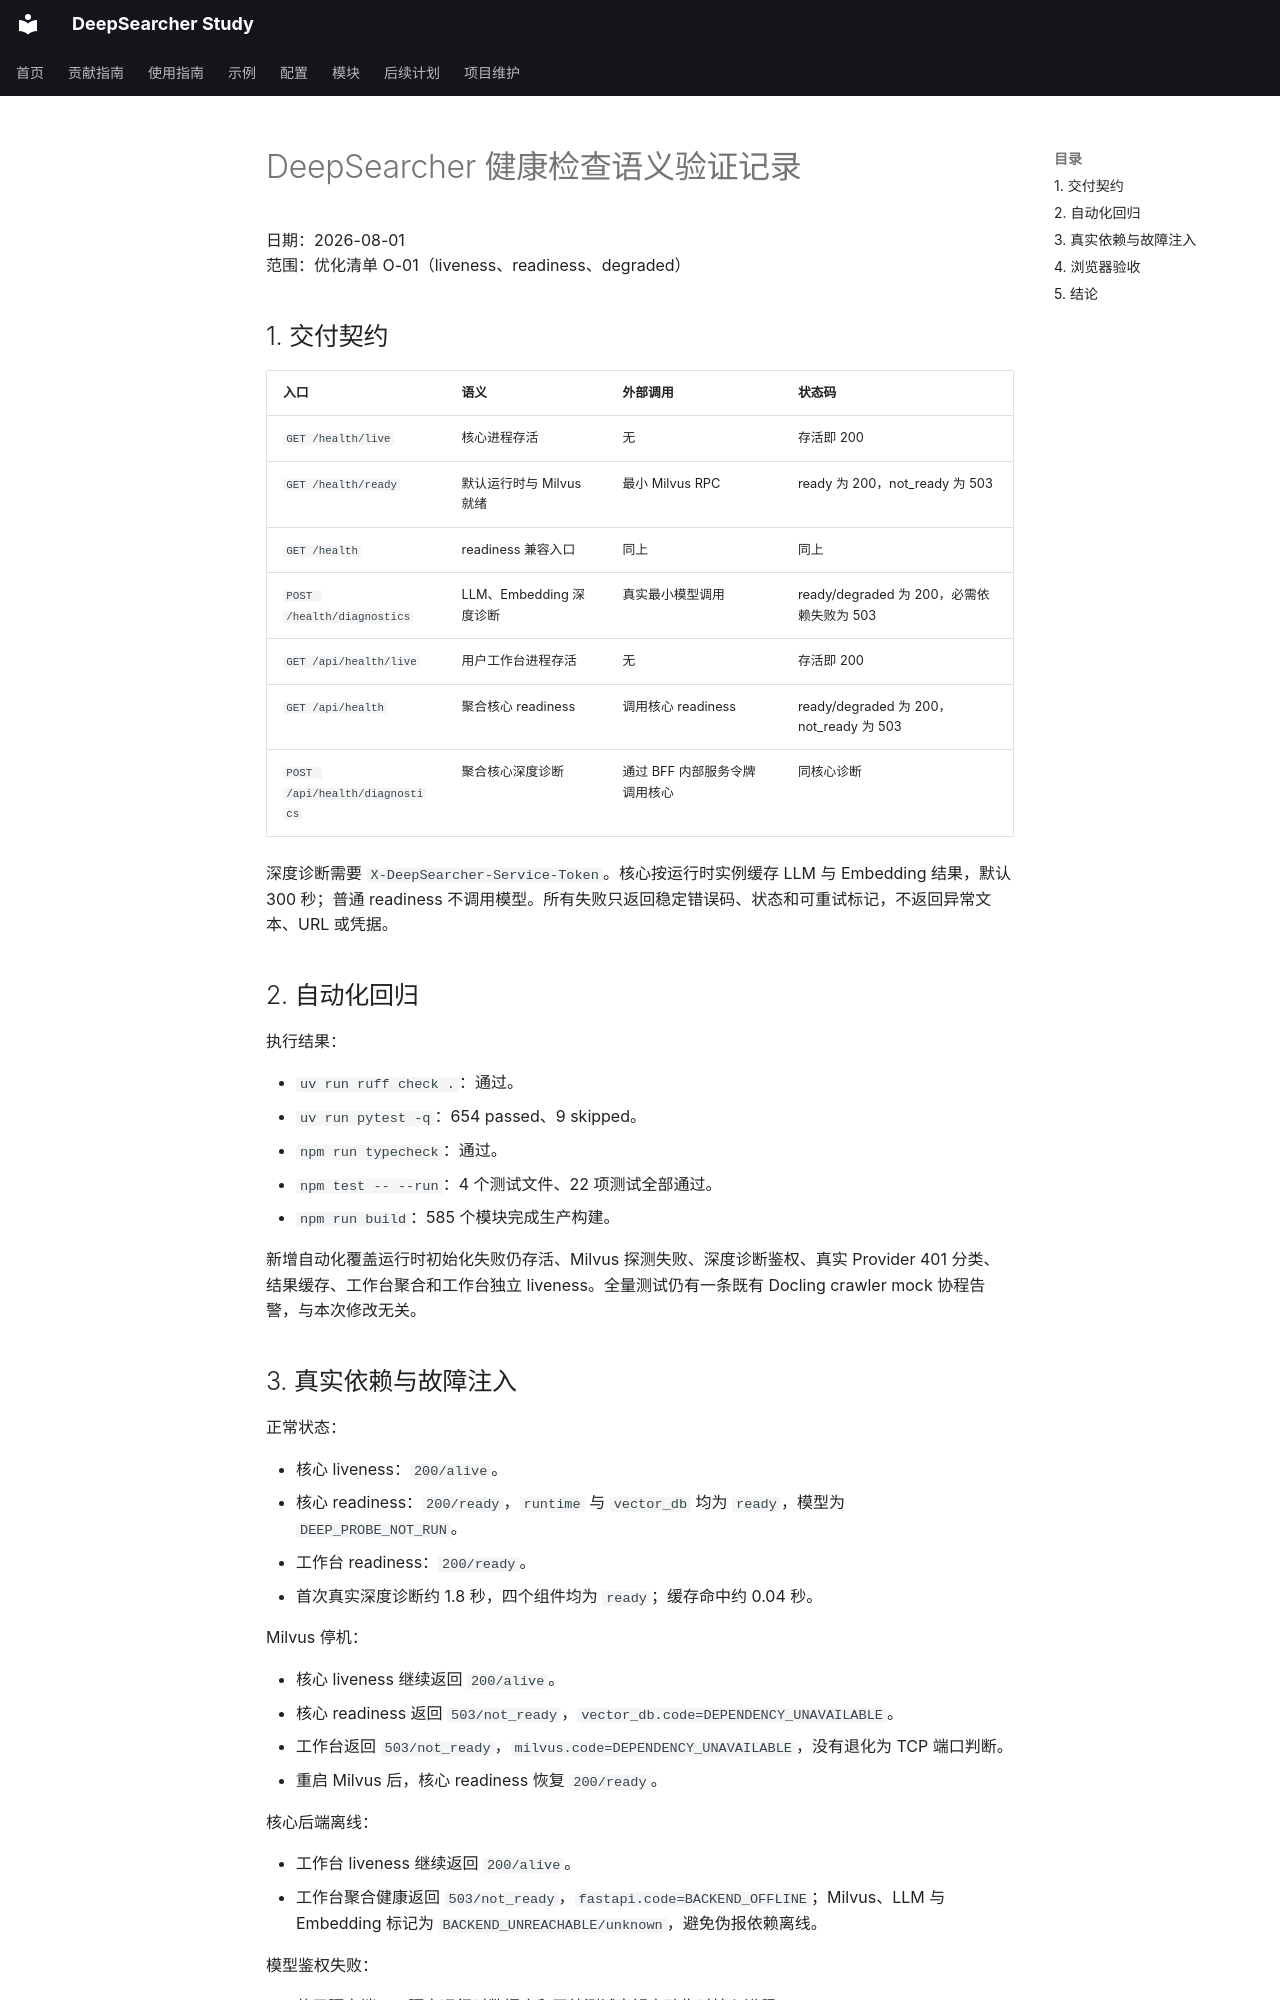

repository: wyl0828/deep-searcher-study · page: 开发记录/验证记录/2026-08-01-deepsearcher-health-semantics-verification/index.html · generator: mkdocs

# DeepSearcher 健康检查语义验证记录

日期：2026-08-01  
范围：优化清单 O-01（liveness、readiness、degraded）

## 1. 交付契约

| 入口 | 语义 | 外部调用 | 状态码 |
| --- | --- | --- | --- |
| `GET /health/live` | 核心进程存活 | 无 | 存活即 200 |
| `GET /health/ready` | 默认运行时与 Milvus 就绪 | 最小 Milvus RPC | ready 为 200，not_ready 为 503 |
| `GET /health` | readiness 兼容入口 | 同上 | 同上 |
| `POST /health/diagnostics` | LLM、Embedding 深度诊断 | 真实最小模型调用 | ready/degraded 为 200，必需依赖失败为 503 |
| `GET /api/health/live` | 用户工作台进程存活 | 无 | 存活即 200 |
| `GET /api/health` | 聚合核心 readiness | 调用核心 readiness | ready/degraded 为 200，not_ready 为 503 |
| `POST /api/health/diagnostics` | 聚合核心深度诊断 | 通过 BFF 内部服务令牌调用核心 | 同核心诊断 |

深度诊断需要 `X-DeepSearcher-Service-Token`。核心按运行时实例缓存 LLM 与 Embedding 结果，默认 300 秒；普通 readiness 不调用模型。所有失败只返回稳定错误码、状态和可重试标记，不返回异常文本、URL 或凭据。

## 2. 自动化回归

执行结果：

- `uv run ruff check .`：通过。
- `uv run pytest -q`：654 passed、9 skipped。
- `npm run typecheck`：通过。
- `npm test -- --run`：4 个测试文件、22 项测试全部通过。
- `npm run build`：585 个模块完成生产构建。

新增自动化覆盖运行时初始化失败仍存活、Milvus 探测失败、深度诊断鉴权、真实 Provider 401 分类、结果缓存、工作台聚合和工作台独立 liveness。全量测试仍有一条既有 Docling crawler mock 协程告警，与本次修改无关。
